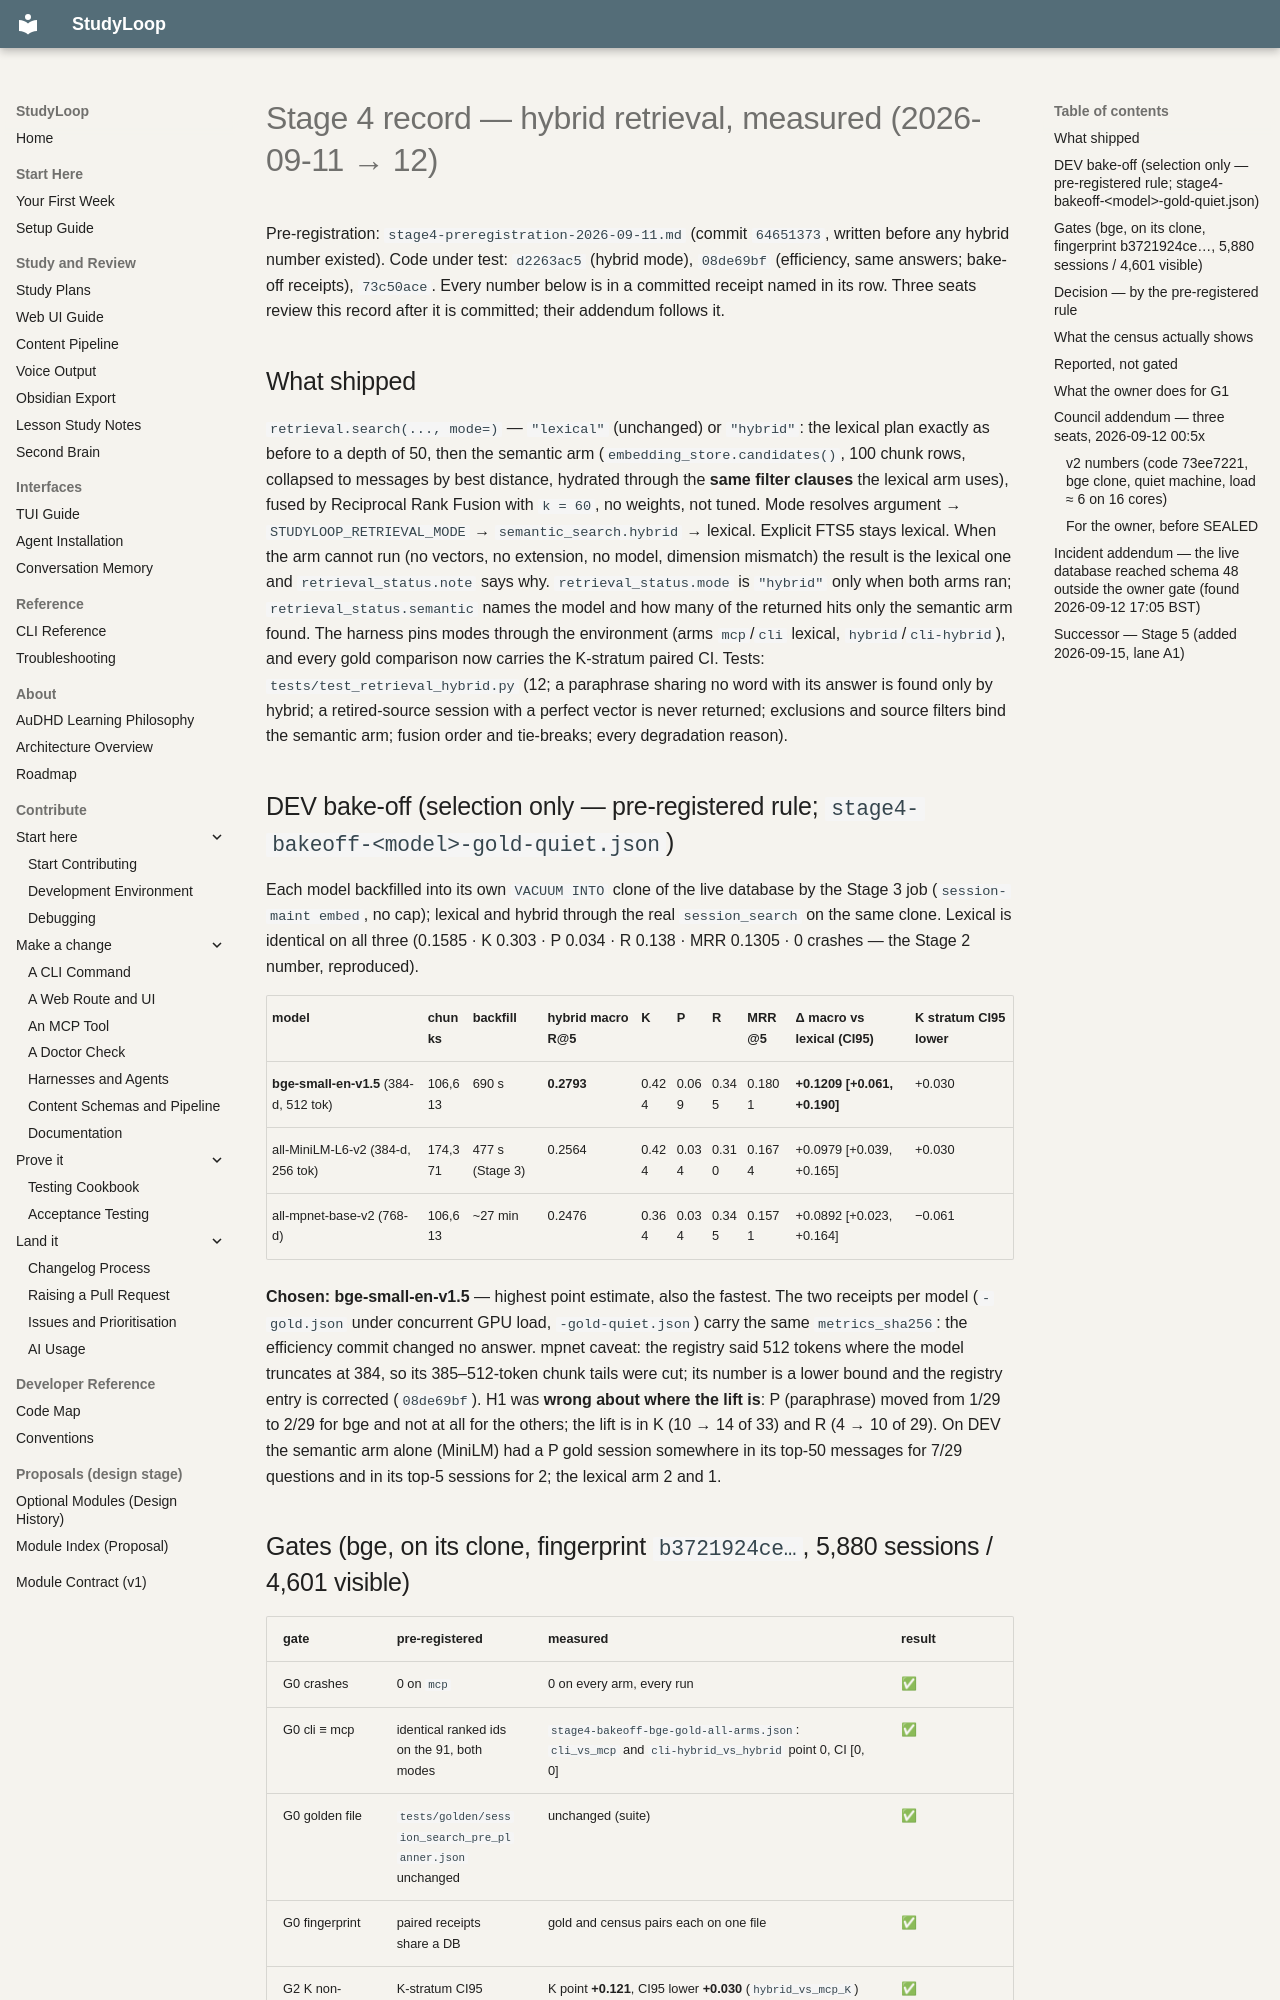

repository: NetDevAutomate/StudyLoop · page: architecture/session-memory/receipts/semantic-layer/stage4-record-2026-09-12/index.html · generator: mkdocs

# Stage 4 record — hybrid retrieval, measured (2026-09-11 → 12)

Pre-registration: `stage4-preregistration-2026-09-11.md` (commit `64651373`, written before any
hybrid number existed). Code under test: `d2263ac5` (hybrid mode), `08de69bf` (efficiency, same
answers; bake-off receipts), `73c50ace`. Every number below is in a committed receipt named in
its row. Three seats review this record after it is committed; their addendum follows it.

## What shipped

`retrieval.search(..., mode=)` — `"lexical"` (unchanged) or `"hybrid"`: the lexical plan exactly
as before to a depth of 50, then the semantic arm (`embedding_store.candidates()`, 100 chunk rows,
collapsed to messages by best distance, hydrated through the **same filter clauses** the lexical
arm uses), fused by Reciprocal Rank Fusion with `k = 60`, no weights, not tuned. Mode resolves
argument → `STUDYLOOP_RETRIEVAL_MODE` → `semantic_search.hybrid` → lexical. Explicit FTS5 stays
lexical. When the arm cannot run (no vectors, no extension, no model, dimension mismatch) the
result is the lexical one and `retrieval_status.note` says why. `retrieval_status.mode` is
`"hybrid"` only when both arms ran; `retrieval_status.semantic` names the model and how many of the
returned hits only the semantic arm found. The harness pins modes through the environment (arms
`mcp`/`cli` lexical, `hybrid`/`cli-hybrid`), and every gold comparison now carries the K-stratum
paired CI. Tests: `tests/test_retrieval_hybrid.py` (12; a paraphrase sharing no word with its
answer is found only by hybrid; a retired-source session with a perfect vector is never returned;
exclusions and source filters bind the semantic arm; fusion order and tie-breaks; every
degradation reason).

## DEV bake-off (selection only — pre-registered rule; `stage4-bakeoff-<model>-gold-quiet.json`)

Each model backfilled into its own `VACUUM INTO` clone of the live database by the Stage 3 job
(`session-maint embed`, no cap); lexical and hybrid through the real `session_search` on the same
clone. Lexical is identical on all three (0.1585 · K 0.303 · P 0.034 · R 0.138 · MRR 0.1305 · 0
crashes — the Stage 2 number, reproduced).

| model | chunks | backfill | hybrid macro R@5 | K | P | R | MRR@5 | Δ macro vs lexical (CI95) | K stratum CI95 lower |
|---|---|---|---|---|---|---|---|---|---|
| **bge-small-en-v1.5** (384-d, 512 tok) | 106,613 | 690 s | **0.2793** | 0.424 | 0.069 | 0.345 | 0.1801 | **+0.1209 [+0.061, +0.190]** | +0.030 |
| all-MiniLM-L6-v2 (384-d, 256 tok) | 174,371 | 477 s (Stage 3) | 0.2564 | 0.424 | 0.034 | 0.310 | 0.1674 | +0.0979 [+0.039, +0.165] | +0.030 |
| all-mpnet-base-v2 (768-d) | 106,613 | ~27 min | 0.2476 | 0.364 | 0.034 | 0.345 | 0.1571 | +0.0892 [+0.023, +0.164] | −0.061 |

**Chosen: bge-small-en-v1.5** — highest point estimate, also the fastest. The two receipts per
model (`-gold.json` under concurrent GPU load, `-gold-quiet.json`) carry the same
`metrics_sha256`: the efficiency commit changed no answer. mpnet caveat: the registry said 512
tokens where the model truncates at 384, so its 385–512-token chunk tails were cut; its number is a
lower bound and the registry entry is corrected (`08de69bf`). H1 was **wrong about where the lift
is**: P (paraphrase) moved from 1/29 to 2/29 for bge and not at all for the others; the lift is in
K (10 → 14 of 33) and R (4 → 10 of 29). On DEV the semantic arm alone (MiniLM) had a P gold
session somewhere in its top-50 messages for 7/29 questions and in its top-5 sessions for 2; the
lexical arm 2 and 1.
